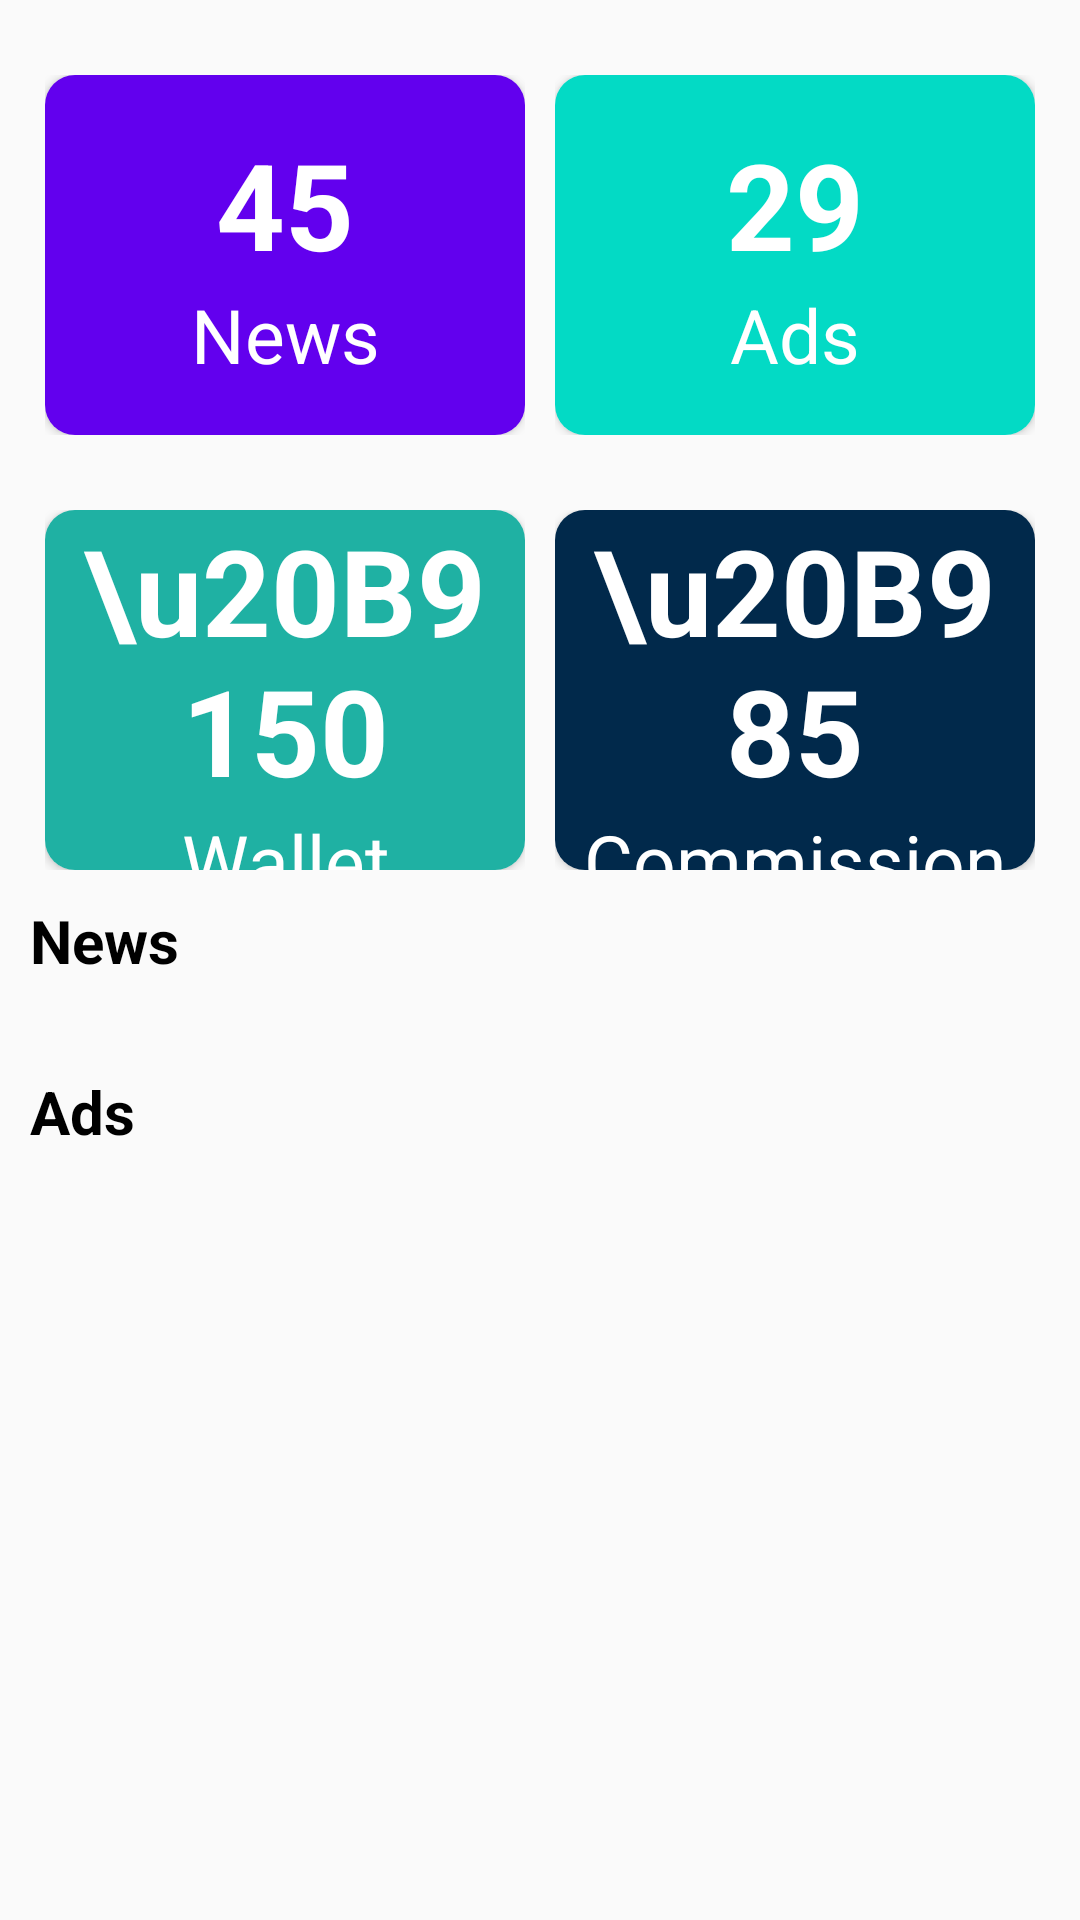

Produce the Android XML layout that renders to this screen, including the resource entries it uses.
<!-- AndroidManifest.xml: application theme AppTheme -->
<!-- res/layout/content_main.xml -->
<?xml version="1.0" encoding="utf-8"?>
<RelativeLayout xmlns:android="http://schemas.android.com/apk/res/android"
    xmlns:app="http://schemas.android.com/apk/res-auto"
    xmlns:tools="http://schemas.android.com/tools"
    android:layout_width="match_parent"
    android:layout_height="match_parent"
    app:layout_behavior="@string/appbar_scrolling_view_behavior"
    tools:showIn="@layout/app_bar_main">
<androidx.core.widget.NestedScrollView
    android:layout_width="match_parent"
    android:layout_height="match_parent">
    <LinearLayout
        android:layout_marginHorizontal="10dp"
        android:layout_width="match_parent"
        android:layout_height="wrap_content"
        android:orientation="vertical">

        <LinearLayout
            android:layout_width="match_parent"
            android:layout_height="wrap_content"
            android:layout_marginTop="25dp"
            android:weightSum="2">

            <LinearLayout
                android:layout_width="match_parent"
                android:layout_height="120dp"
                android:layout_marginHorizontal="5dp"
                android:layout_weight="1">

                <androidx.cardview.widget.CardView
                    android:layout_width="match_parent"
                    android:layout_height="match_parent"
                    app:cardCornerRadius="10dp">

                    <LinearLayout
                        android:id="@+id/llnews"
                        android:layout_width="match_parent"
                        android:layout_height="match_parent"
                        android:background="@color/colorPrimary"
                        android:gravity="center"
                        android:orientation="vertical">

                        <TextView
                            android:layout_width="match_parent"
                            android:layout_height="wrap_content"
                            android:text="45"
                            android:textAlignment="center"
                            android:textColor="@color/white"
                            android:textSize="40dp"
                            android:textStyle="bold" />

                        <TextView
                            android:layout_width="match_parent"
                            android:layout_height="wrap_content"
                            android:text="News"
                            android:textAlignment="center"
                            android:textColor="@color/white"
                            android:textSize="25dp" />
                    </LinearLayout>
                </androidx.cardview.widget.CardView>
            </LinearLayout>

            <LinearLayout
                android:layout_width="match_parent"
                android:layout_height="120dp"
                android:layout_marginHorizontal="5dp"
                android:layout_weight="1">

                <androidx.cardview.widget.CardView
                    android:layout_width="match_parent"
                    android:layout_height="match_parent"
                    app:cardCornerRadius="10dp">

                    <LinearLayout
                        android:id="@+id/llads"
                        android:layout_width="match_parent"
                        android:layout_height="match_parent"
                        android:background="@color/colorAccent"
                        android:gravity="center"
                        android:orientation="vertical">

                        <TextView
                            android:layout_width="match_parent"
                            android:layout_height="wrap_content"
                            android:text="29"
                            android:textAlignment="center"
                            android:textColor="@color/white"
                            android:textSize="40dp"
                            android:textStyle="bold" />

                        <TextView
                            android:layout_width="match_parent"
                            android:layout_height="wrap_content"
                            android:text="Ads"
                            android:textAlignment="center"
                            android:textColor="@color/white"
                            android:textSize="25dp" />
                    </LinearLayout>
                </androidx.cardview.widget.CardView>
            </LinearLayout>
        </LinearLayout>

        <LinearLayout
            android:layout_width="match_parent"
            android:layout_height="wrap_content"
            android:layout_marginTop="25dp"
            android:weightSum="2">

            <LinearLayout
                android:layout_width="match_parent"
                android:layout_height="120dp"
                android:layout_marginHorizontal="5dp"
                android:layout_weight="1">

                <androidx.cardview.widget.CardView
                    android:layout_width="match_parent"
                    android:layout_height="match_parent"
                    app:cardCornerRadius="10dp">

                    <LinearLayout
                        android:id="@+id/llwallet"
                        android:layout_width="match_parent"
                        android:layout_height="match_parent"
                        android:background="@color/green"
                        android:gravity="center"
                        android:orientation="vertical">

                        <TextView
                            android:layout_width="match_parent"
                            android:layout_height="wrap_content"
                            android:text="\u20B9 150"
                            android:textAlignment="center"
                            android:textColor="@color/white"
                            android:textSize="40dp"
                            android:textStyle="bold" />

                        <TextView
                            android:layout_width="match_parent"
                            android:layout_height="wrap_content"
                            android:text="Wallet"
                            android:textAlignment="center"
                            android:textColor="@color/white"
                            android:textSize="25dp" />
                    </LinearLayout>
                </androidx.cardview.widget.CardView>
            </LinearLayout>

            <LinearLayout
                android:layout_width="match_parent"
                android:layout_height="120dp"
                android:layout_marginHorizontal="5dp"
                android:layout_weight="1">

                <androidx.cardview.widget.CardView
                    android:layout_width="match_parent"
                    android:layout_height="match_parent"
                    app:cardCornerRadius="10dp">

                    <LinearLayout
                        android:id="@+id/llcomision"
                        android:layout_width="match_parent"
                        android:layout_height="match_parent"
                        android:background="@color/colorNavText"
                        android:gravity="center"
                        android:orientation="vertical">

                        <TextView
                            android:layout_width="match_parent"
                            android:layout_height="wrap_content"
                            android:text="\u20B9 85"
                            android:textAlignment="center"
                            android:textColor="@color/white"
                            android:textSize="40dp"
                            android:textStyle="bold" />

                        <TextView
                            android:layout_width="match_parent"
                            android:layout_height="wrap_content"
                            android:text="Commission"
                            android:textAlignment="center"
                            android:textColor="@color/white"
                            android:textSize="25dp" />
                    </LinearLayout>
                </androidx.cardview.widget.CardView>
            </LinearLayout>
        </LinearLayout>
        <TextView
            android:textColor="@color/black"
            android:layout_marginTop="10dp"
            android:textStyle="bold"
            android:textSize="20dp"
            android:text="News"
            android:layout_width="match_parent"
            android:layout_height="wrap_content"/>

        <LinearLayout
            android:layout_width="match_parent"
            android:layout_height="wrap_content">

            <RelativeLayout
                android:layout_width="match_parent"
                android:layout_height="match_parent"
                android:layout_below="@id/r1"
                android:layout_marginTop="10dp">
                
                <androidx.recyclerview.widget.RecyclerView
                    android:id="@+id/recyclerviewfproduct"
                    android:layout_width="match_parent"
                    android:layout_height="wrap_content"
                    android:layout_marginHorizontal="5dp"
                    android:layout_marginBottom="10dp"
                    android:background="@color/white"
                    android:scrollbars="none" />
            </RelativeLayout>
        </LinearLayout>

        <TextView
            android:textColor="@color/black"
            android:layout_marginTop="10dp"
            android:textStyle="bold"
            android:textSize="20dp"
            android:text="Ads"
            android:layout_width="match_parent"
            android:layout_height="wrap_content"/>

        <LinearLayout
            android:layout_width="match_parent"
            android:layout_height="wrap_content">

            <RelativeLayout
                android:layout_width="match_parent"
                android:layout_height="match_parent"
                android:layout_below="@id/r1"
                android:layout_marginTop="10dp">
                
                <androidx.recyclerview.widget.RecyclerView
                    android:id="@+id/recyclerviewads"
                    android:layout_width="match_parent"
                    android:layout_height="wrap_content"
                    android:layout_marginHorizontal="5dp"
                    android:layout_marginBottom="10dp"
                    android:background="@color/white"
                    android:scrollbars="none" />
            </RelativeLayout>
        </LinearLayout>

    </LinearLayout>
</androidx.core.widget.NestedScrollView>
</RelativeLayout>
<!-- res/layout/app_bar_main.xml (included above) -->
<?xml version="1.0" encoding="utf-8"?>
<androidx.coordinatorlayout.widget.CoordinatorLayout xmlns:android="http://schemas.android.com/apk/res/android"
    xmlns:app="http://schemas.android.com/apk/res-auto"
    xmlns:tools="http://schemas.android.com/tools"
    android:layout_width="match_parent"
    android:layout_height="match_parent"
    tools:context=".Activity.DashBoardActivity">

    <com.google.android.material.appbar.AppBarLayout
        android:layout_width="match_parent"
        android:layout_height="wrap_content"
        android:theme="@style/AppTheme.AppBarOverlay">

        <androidx.appcompat.widget.Toolbar
            android:id="@+id/toolbar"
            android:layout_width="match_parent"
            android:layout_height="?attr/actionBarSize"
            android:background="?attr/colorPrimary"
            app:popupTheme="@style/AppTheme.PopupOverlay" />

    </com.google.android.material.appbar.AppBarLayout>


    <include layout="@layout/content_main" />

</androidx.coordinatorlayout.widget.CoordinatorLayout>
<!-- resources referenced by this layout -->
<resources>
  <color name="black">#000000</color>
  <color name="colorAccent">#03DAC5</color>
  <color name="colorNavText">#01294b</color>
  <color name="colorPrimary">#6200EE</color>
  <color name="green">#1FB1A3</color>
  <color name="white">#fff</color>
  <style name="AppTheme.AppBarOverlay" parent="ThemeOverlay.AppCompat.Dark.ActionBar" />
  <style name="AppTheme.PopupOverlay" parent="ThemeOverlay.AppCompat.Light" />
  <style name="AppTheme" parent="Theme.AppCompat.Light.DarkActionBar">
          
          <item name="colorPrimary">@color/colorPrimary</item>
          <item name="colorPrimaryDark">@color/colorPrimary</item>
          <item name="colorAccent">@color/colorAccent</item>
      </style>
</resources>
